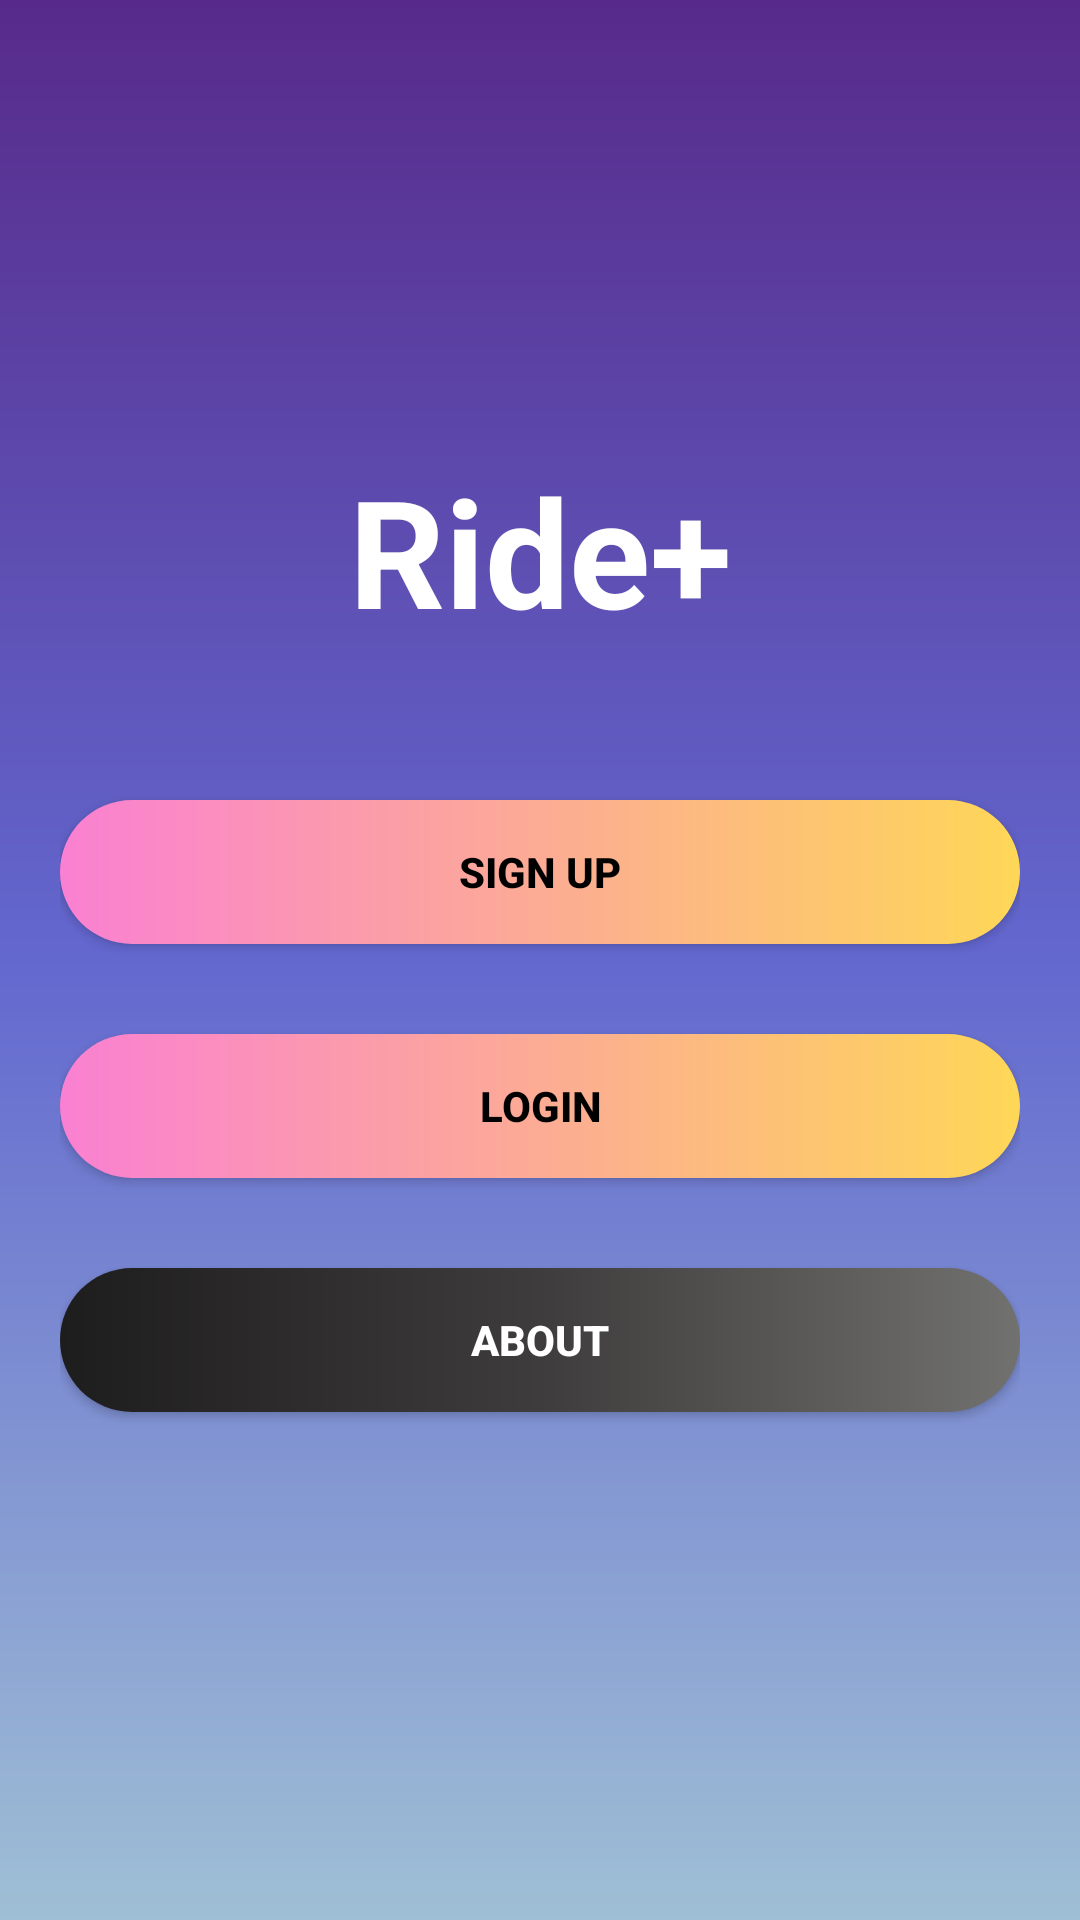

This screen was rendered from an Android layout file. Write that file and the resources it references.
<!-- AndroidManifest.xml: application theme Theme.Ride -->
<!-- res/layout/activity_main.xml -->
<?xml version="1.0" encoding="utf-8"?>
<androidx.constraintlayout.widget.ConstraintLayout xmlns:android="http://schemas.android.com/apk/res/android"
    xmlns:app="http://schemas.android.com/apk/res-auto"
    xmlns:tools="http://schemas.android.com/tools"
    android:layout_width="match_parent"
    android:layout_height="match_parent"
    tools:context=".MainActivity">

    <LinearLayout
        android:layout_width="match_parent"
        android:layout_height="match_parent"
        android:orientation="vertical"
        android:padding="20dp"
        android:background="@drawable/background"
        >
        <TextView
            android:layout_width="match_parent"
            android:layout_height="wrap_content"
            android:text="Ride+"
            android:gravity="center"
            android:textStyle="bold"
            android:textSize="50dp"
            android:layout_marginTop="130dp"
            android:textColor="@color/white"
            />
        <androidx.appcompat.widget.AppCompatButton
            android:id="@+id/signup"
            android:layout_width="match_parent"
            android:layout_height="wrap_content"
            android:text="Sign Up"
            android:layout_marginTop="50dp"
            android:textColor="@color/black"
            android:textStyle="bold"
            android:background="@drawable/button_color1"
            />
        <androidx.appcompat.widget.AppCompatButton
            android:id="@+id/login"
            android:layout_width="match_parent"
            android:layout_height="wrap_content"
            android:text="Login"
            android:layout_marginTop="30dp"
            android:textColor="@color/black"
            android:textStyle="bold"
            android:background="@drawable/button_color1"
            />
        <androidx.appcompat.widget.AppCompatButton
            android:id="@+id/about"
            android:layout_width="match_parent"
            android:layout_height="wrap_content"
            android:text="About"
            android:layout_marginTop="30dp"
            android:textColor="@color/white"
            android:textStyle="bold"
            android:background="@drawable/button_color3"
            />

    </LinearLayout>

</androidx.constraintlayout.widget.ConstraintLayout>
<!-- resources referenced by this layout -->
<resources>
  <!-- drawable background (drawable) -->
  <?xml version="1.0" encoding="utf-8"?>
  
  <shape xmlns:android="http://schemas.android.com/apk/res/android">
      android:shape="rectangle">
      <gradient
          android:startColor="#572A8A"
          android:centerColor="#6368CF"
          android:endColor="#9FBFD5"
          android:angle="-90"
          />
  </shape>
  <!-- drawable button_color1 (drawable) -->
  <?xml version="1.0" encoding="utf-8"?>
  
  <shape xmlns:android="http://schemas.android.com/apk/res/android">
      <gradient android:startColor="#fa80d2"
          android:endColor="#fed757" />
      <corners
          android:radius="50dp"
          />
  </shape>
  <!-- drawable button_color3 (drawable) -->
  <?xml version="1.0" encoding="utf-8"?>
  
  <shape xmlns:android="http://schemas.android.com/apk/res/android">
      <gradient
          android:startColor="#1E1D1E"
          android:centerColor="#3E3C3C"
          android:endColor="#71716F"
  
          />
      <corners
          android:radius="90dp"
          />
  </shape>
  <style name="Theme.Ride" parent="Theme.MaterialComponents.DayNight.NoActionBar">
          
          <item name="colorPrimary">@color/purple_500</item>
          <item name="colorPrimaryVariant">@color/purple_700</item>
          <item name="colorOnPrimary">@color/white</item>
          
          <item name="colorSecondary">@color/teal_200</item>
          <item name="colorSecondaryVariant">@color/teal_700</item>
          <item name="colorOnSecondary">@color/black</item>
          
          <item name="android:statusBarColor" tools:targetApi="l">?attr/colorPrimaryVariant</item>
          
      </style>
  <!-- not gathered from this repository: default colours our renderer supplied (Android Studio template values) -->
  <color name="purple_500">#FF6200EE</color>
  <color name="purple_700">#FF3700B3</color>
  <color name="teal_200">#FF03DAC5</color>
  <color name="teal_700">#FF018786</color>
  <color name="black">#FF000000</color>
  <color name="white">#FFFFFFFF</color>
</resources>
